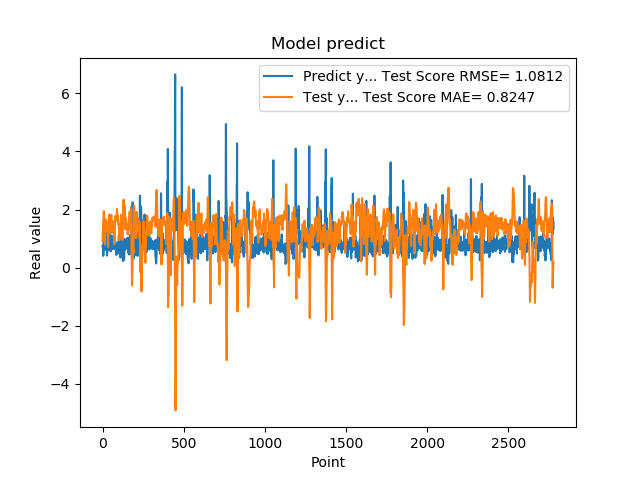

The data file committed next to this chart (first rows):
7.321749925613403320e-01, 9.229470527465251095e-01
7.321749925613403320e-01, 1.151896921103354732e+00
7.640249729156494141e-01, 1.419342804389886137e+00
7.640249729156494141e-01, 1.471735204184081436e+00
4.072830080986022949e-01, 1.526725222968927209e+00
4.752210080623625599e-01, 1.688922228554743610e+00
4.752210080623625599e-01, 1.808390904000235277e+00
8.781340122222900391e-01, 1.916730002364697372e+00
8.781340122222900391e-01, 1.940582377748843568e+00
7.414129972457885742e-01, 1.944115674652159953e+00
1.258002042770385520e+00, 1.765314888767949508e+00
1.258002042770385520e+00, 1.498586529442491377e+00
1.069700956344604492e+00, 1.105487239477957351e+00
1.069700956344604492e+00, 9.998917876832015272e-01
7.274609804153442383e-01, 9.095530694719966558e-01
7.892770171165466309e-01, 8.021599436000346195e-01
7.892770171165466309e-01, 1.015591965115954398e+00
6.237750053405761719e-01, 1.232138533544155479e+00
6.237750053405761719e-01, 1.415715180631807124e+00
6.914690136909484863e-01, 1.640160566376013707e+00
8.557710051536558948e-01, 1.656932747869756639e+00
8.557710051536558948e-01, 1.658901555788224069e+00
7.093830108642578125e-01, 1.654624128904088831e+00
7.093830108642578125e-01, 1.593548866330057656e+00
1.014547944068908691e+00, 1.538085572552365887e+00
1.115731000900268555e+00, 1.422551287514730367e+00
1.115731000900268555e+00, 1.340971831215763466e+00
4.182830154895783026e-01, 1.253895134790035337e+00
4.182830154895783026e-01, 1.296744341094708597e+00
1.002280950546264648e+00, 1.390760078514598597e+00
1.218860983848571777e+00, 1.461801885257404843e+00
1.218860983848571777e+00, 1.486954040702458846e+00
1.143296003341674805e+00, 1.542448137096422700e+00
1.143296003341674805e+00, 1.178247668892967948e+00
6.528189778327941895e-01, 7.196910747720586254e-01
6.746559739112854004e-01, 8.077216895220307169e-01
6.746559739112854004e-01, 1.051477184871243420e+00
6.009536385536193848e-01, 1.290825492097312122e+00
6.009536385536193848e-01, 1.525352786835709296e+00
6.694570183753967285e-01, 1.800035866628422410e+00
6.538079977035522461e-01, 1.799250327421889617e+00
6.538079977035522461e-01, 1.809497144395594059e+00
7.814120054244995117e-01, 1.827788240904448580e+00
7.814120054244995117e-01, 1.765678614368580757e+00
1.206303954124450906e+00, 1.680316321122309553e+00
8.469259738922119141e-01, 1.530149646369403982e+00
8.469259738922119141e-01, 1.393068611364177256e+00
8.286409974098205566e-01, 1.283207828301563991e+00
8.286409974098205566e-01, 1.243215818666276284e+00
6.482390165328979492e-01, 1.179777218594826760e+00
5.623700022697448730e-01, 1.433900858452383353e+00
5.623700022697448730e-01, 1.549762567860755835e+00
7.183309793472290039e-01, 1.675810591417253415e+00
7.183309793472290039e-01, 1.748858113002776049e+00
1.099647998809814453e+00, 1.821575662508205351e+00
9.541710019111632191e-01, 1.708392424145618538e+00
9.541710019111632191e-01, 1.515732517129881884e+00
7.290139794349670410e-01, 1.315385197168310816e+00
7.290139794349670410e-01, 1.264995249785843878e+00
6.694499850273132324e-01, 1.213710024834390833e+00
8.631219863891601562e-01, 1.407710077801519022e+00
... 2,719 more rows
